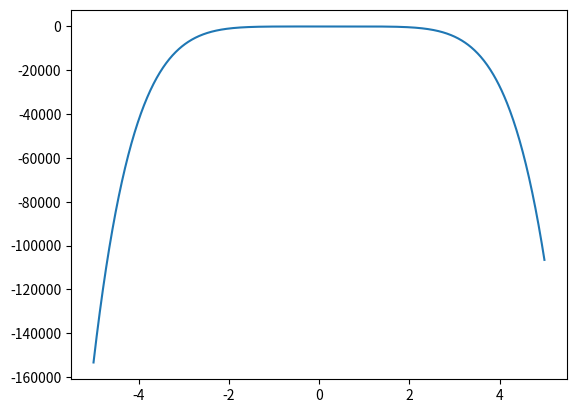

Generate this figure with matplotlib:
import matplotlib.pyplot as plt
import numpy as np

weights = [2,1,2,7,-9,7,-8]
def f(x):
	y = np.sum([weights[i]*x**i for i in range(0,len(weights))])
	return y

x = np.arange(-5,5,0.01)
y = list(map(f, x))
print(x,y)
plt.plot(x,y)
plt.show()